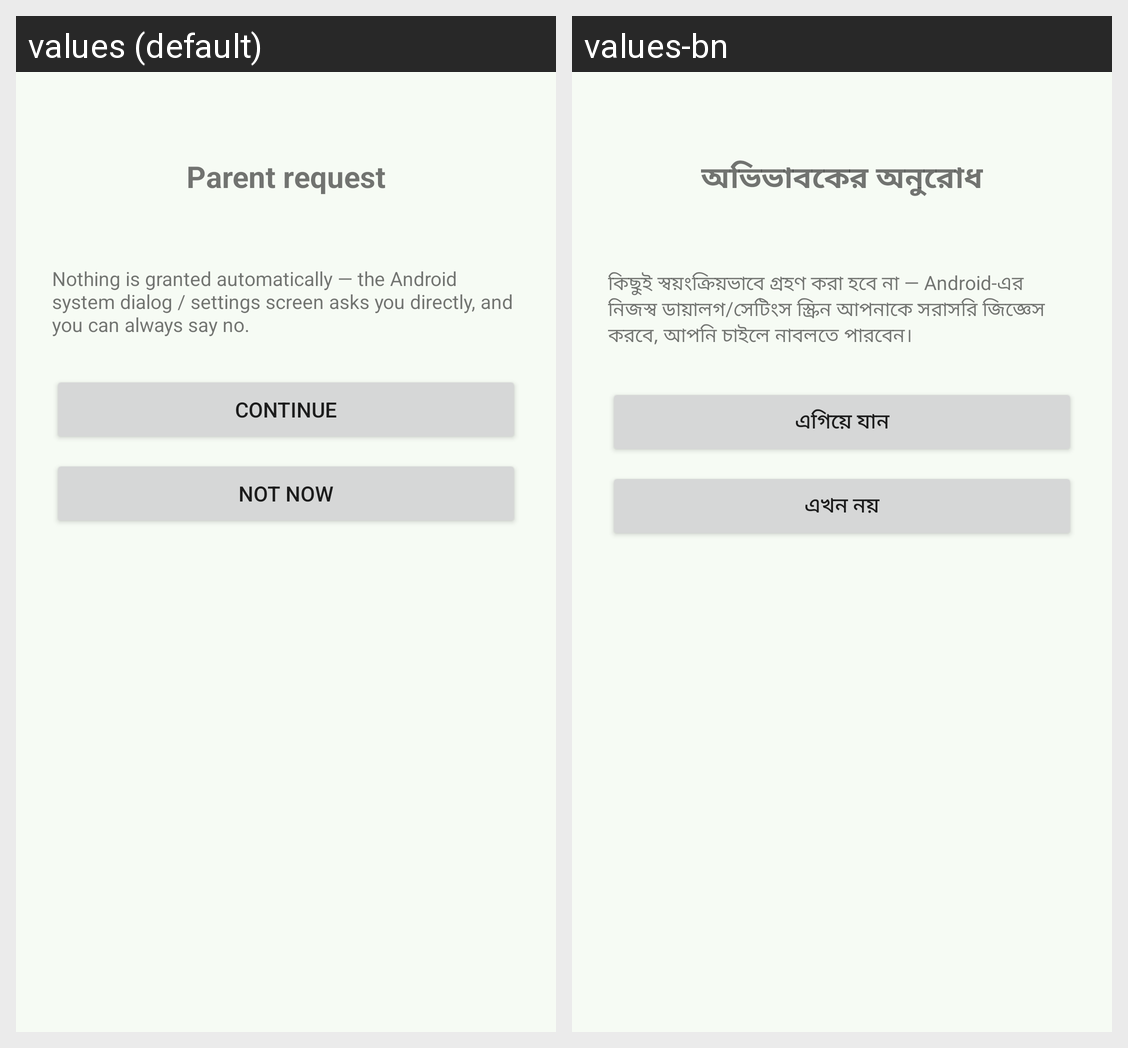

The same Android screen rendered under two of its app's locales, left to right. List the strings drawn on it with the default value and each locale's translation.
Android screen res/layout/activity_permission_request.xml rendered under 2 locales, left to right: values (default), values-bn. Device: Nexus 5 (rendered at 1080×1920; each locale shown at half size, 540×960, under a caption strip naming it); theme Theme.FamilySafety.
Strings drawn on this screen, with the default value and each locale's value (text and hints the layout hard-codes, and strings that could not be matched under every locale, appear in the picture but are not listed):

perm_request_title
  values: Parent request
  values-bn: অভিভাবকের অনুরোধ

perm_request_note
  values: Nothing is granted automatically — the Android system dialog / settings screen asks you directly, and you can always say no.
  values-bn: কিছুই স্বয়ংক্রিয়ভাবে গ্রহণ করা হবে না — Android-এর নিজস্ব ডায়ালগ/সেটিংস স্ক্রিন আপনাকে সরাসরি জিজ্ঞেস করবে, আপনি চাইলে নাবলতে পারবেন।

perm_request_allow
  values: Continue
  values-bn: এগিয়ে যান

perm_request_later
  values: Not now
  values-bn: এখন নয়
